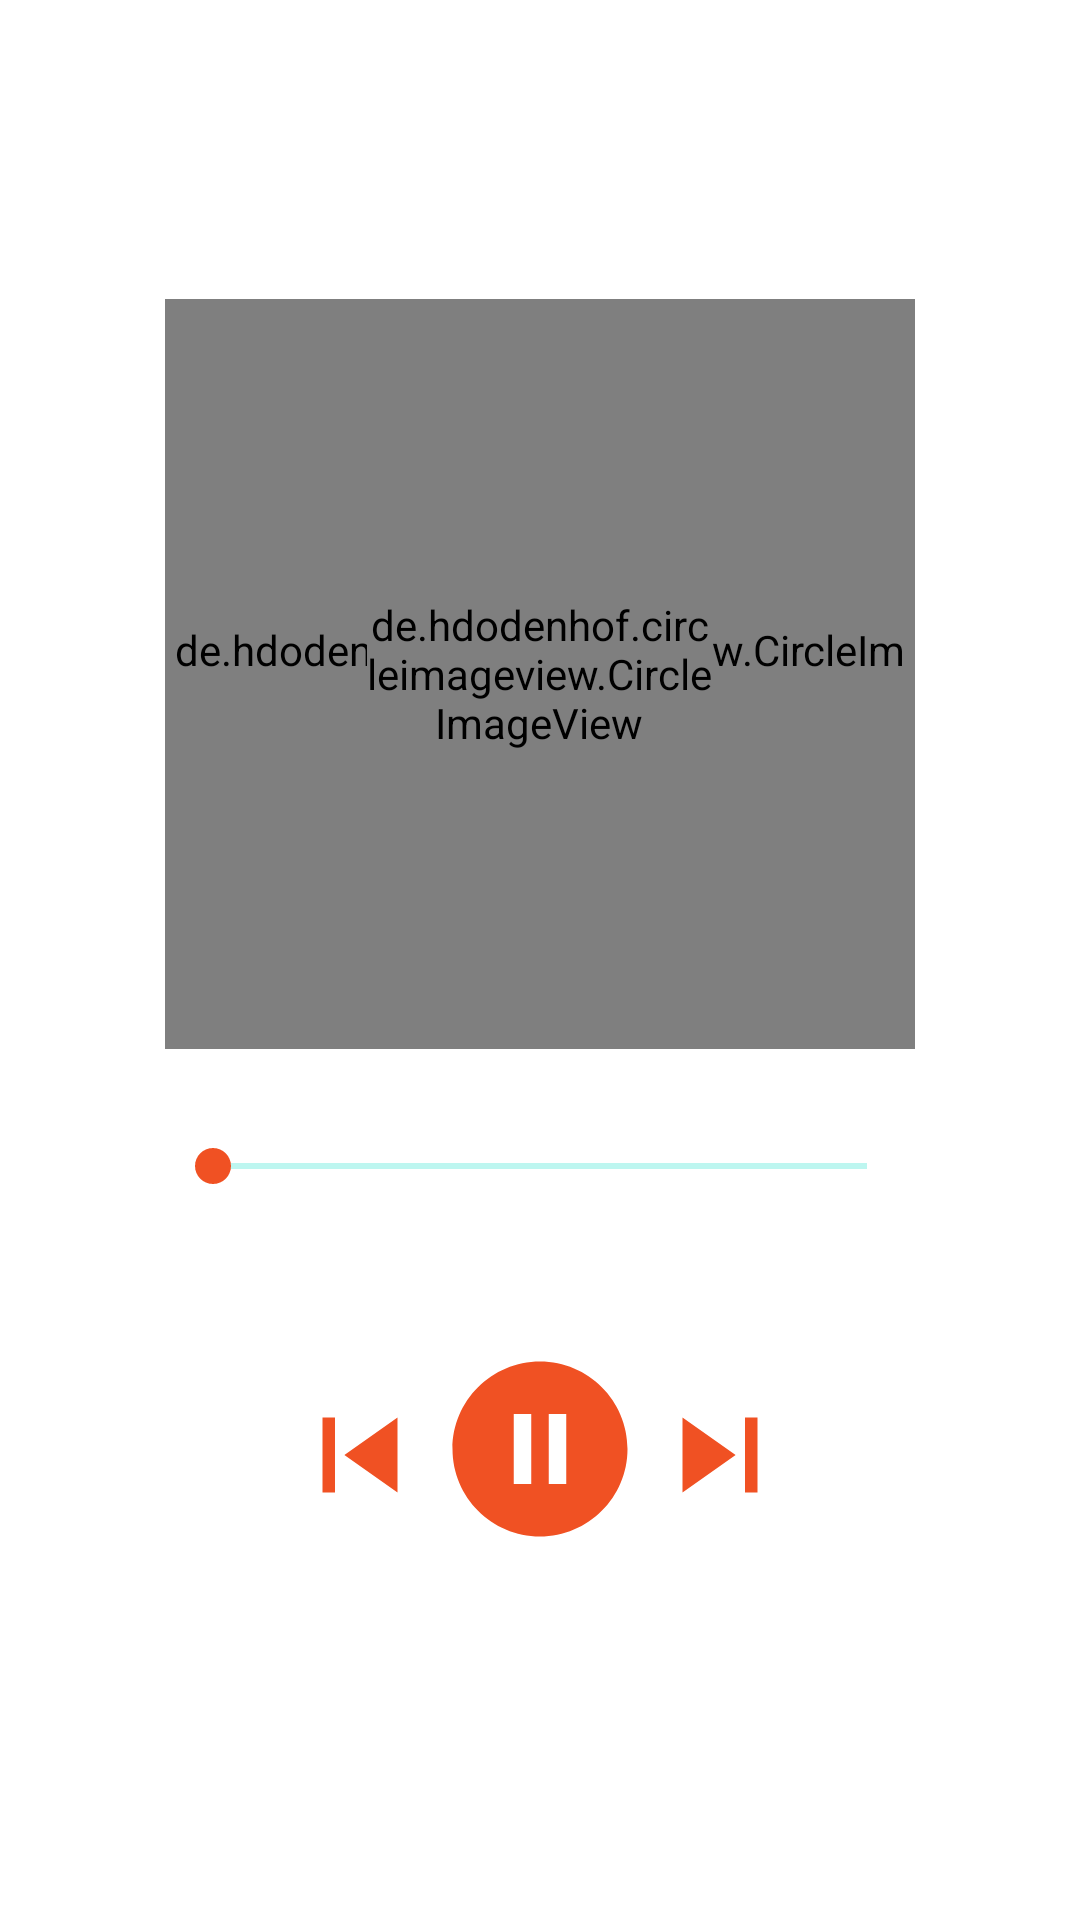

The Android layout XML behind this screen, and the referenced resources:
<!-- AndroidManifest.xml: application theme Theme.MusicApp -->
<!-- res/layout/activity_player.xml -->
<?xml version="1.0" encoding="utf-8"?>
<LinearLayout xmlns:android="http://schemas.android.com/apk/res/android"
    xmlns:app="http://schemas.android.com/apk/res-auto"
    xmlns:tools="http://schemas.android.com/tools"
    android:layout_width="match_parent"
    android:layout_height="match_parent"
    android:background="@drawable/background_img"
    android:orientation="vertical"
    android:weightSum="10"
    tools:context=".PlayerActivity">
    <LinearLayout
        android:layout_width="match_parent"
        android:layout_height="0dp"
        android:layout_weight="7"
        android:gravity="center"
        android:orientation="vertical"
        >
        <TextView
            android:id="@+id/playerNameSong"
            android:layout_width="match_parent"
            android:layout_height="wrap_content"
            android:ellipsize="marquee"
            android:marqueeRepeatLimit="marquee_forever"
            android:maxLines="1"
            android:scrollHorizontally="true"
            android:layout_marginLeft="20dp"
            android:layout_marginTop="20dp"
            android:layout_marginRight="20dp"
            android:layout_marginBottom="0dp"
            android:text="Song Name"
            android:textColor="@color/white"
            android:textSize="22sp"
            android:textAlignment="center"
            />

        <TextView
            android:id="@+id/playerAuthor"
            android:layout_width="match_parent"
            android:layout_height="wrap_content"
            android:layout_marginLeft="20dp"
            android:layout_marginTop="0dp"
            android:layout_marginRight="20dp"
            android:text="Author"
            android:textAlignment="center"
            android:textColor="@color/white"
            android:textSize="15sp" />

        <RelativeLayout
            android:layout_width="250dp"
            android:layout_height="250dp"
            android:layout_marginBottom="8dp"
            >

            <de.hdodenhof.circleimageview.CircleImageView
                android:id="@+id/playerDisc"
                android:layout_width="300dp"
                android:layout_height="300dp"
                android:layout_centerInParent="true"
                android:background="@drawable/rounded"
                android:src="@drawable/music_disc" />

            <de.hdodenhof.circleimageview.CircleImageView
                android:id="@+id/playerIMG"
                android:layout_width="115dp"
                android:layout_height="115dp"
                android:layout_centerInParent="true"
                android:src="@mipmap/ic_launcher"
                app:civ_border_color="#FF000000"
                app:civ_border_width="2dp" />


        </RelativeLayout>
        <RelativeLayout
            android:layout_width="match_parent"
            android:layout_height="60dp">

            <SeekBar
                android:id="@+id/playerSeekbar"
                android:layout_width="250dp"
                android:layout_height="wrap_content"
                android:layout_alignParentBottom="true"
                android:layout_centerInParent="true"
                android:layout_marginStart="5dp"
                android:layout_marginTop="20dp"
                android:layout_marginEnd="5dp"
                android:layout_marginBottom="20dp"
                android:progressBackgroundTint="@color/teal_200"
                android:theme="@style/seekbar">

            </SeekBar>

            <TextView
                android:id="@+id/playerSStart"
                android:layout_width="wrap_content"
                android:layout_height="wrap_content"
                android:layout_alignParentLeft="false"
                android:layout_centerInParent="true"
                android:layout_marginLeft="20dp"
                android:layout_toLeftOf="@+id/playerSeekbar"
                android:text="00:00"
                android:textColor="@color/white"
                android:textSize="14sp" />

            <TextView
                android:id="@+id/playerSStop"
                android:layout_width="wrap_content"
                android:layout_height="wrap_content"
                android:layout_alignParentRight="false"
                android:layout_centerInParent="true"
                android:layout_marginRight="20dp"
                android:layout_toRightOf="@+id/playerSeekbar"
                android:text="00:00"
                android:textColor="@color/white"
                android:textSize="14sp" />
        </RelativeLayout>
    </LinearLayout>

    <LinearLayout
        android:layout_width="match_parent"
        android:layout_height="0dp"
        android:layout_weight="3">

        <RelativeLayout
            android:layout_width="match_parent"
            android:layout_height="match_parent">

            <Button
                android:id="@+id/playerBtnPlay"
                android:layout_width="70dp"
                android:layout_height="70dp"
                android:layout_centerHorizontal="true"
                android:background="@drawable/baseline_pause_circle_24"
                android:contentDescription="Play"></Button>

            <Button
                android:id="@+id/playerBtnNext"
                android:layout_width="50dp"
                android:layout_height="50dp"
                android:layout_marginTop="12dp"
                android:layout_toRightOf="@+id/playerBtnPlay"
                android:background="@drawable/baseline_skip_next_24"
                android:contentDescription="Next" />

            <Button
                android:id="@+id/playerBtnPrev"
                android:layout_width="50dp"
                android:layout_height="50dp"
                android:layout_marginTop="12dp"
                android:layout_toLeftOf="@+id/playerBtnPlay"
                android:background="@drawable/baseline_skip_previous_24"
                android:contentDescription="Prev" />

            <Button
                android:id="@+id/playerBtnShuffle"
                android:layout_width="40dp"
                android:layout_height="40dp"
                android:layout_marginTop="15dp"
                android:layout_marginEnd="50dp"
                android:layout_toLeftOf="@+id/playerBtnPrev"
                android:background="@drawable/baseline_sync_alt_24"
                android:contentDescription="Shuffle" />
            <Button
                android:id="@+id/playerBtnRepeat"
                android:layout_width="40dp"
                android:layout_height="40dp"
                android:layout_marginTop="15dp"
                android:layout_marginStart="50dp"
                android:layout_toRightOf="@+id/playerBtnNext"
                android:background="@drawable/baseline_repeat_24"
                android:backgroundTint="@color/white"
                android:contentDescription="Repeat" />



        </RelativeLayout>
    </LinearLayout>
</LinearLayout>
<!-- resources referenced by this layout -->
<resources>
  <color name="teal_200">#FF03DAC5</color>
  <color name="white">#FFFFFFFF</color>
  <!-- drawable baseline_pause_circle_24 (drawable) -->
  <vector android:height="24dp" android:tint="#F05123"
      android:viewportHeight="24" android:viewportWidth="24"
      android:width="24dp" xmlns:android="http://schemas.android.com/apk/res/android">
      <path android:fillColor="@android:color/white" android:pathData="M12,2C6.48,2 2,6.48 2,12s4.48,10 10,10s10,-4.48 10,-10S17.52,2 12,2zM11,16H9V8h2V16zM15,16h-2V8h2V16z"/>
  </vector>
  <!-- drawable baseline_repeat_24 (drawable) -->
  <vector android:height="20dp" android:tint="#FFFFFF"
      android:viewportHeight="24" android:viewportWidth="24"
      android:width="20dp" xmlns:android="http://schemas.android.com/apk/res/android">
      <path android:fillColor="@android:color/white" android:pathData="M7,7h10v3l4,-4 -4,-4v3L5,5v6h2L7,7zM17,17L7,17v-3l-4,4 4,4v-3h12v-6h-2v4z"/>
  </vector>
  <!-- drawable baseline_skip_next_24 (drawable) -->
  <vector android:height="24dp" android:tint="#F05123"
      android:viewportHeight="24" android:viewportWidth="24"
      android:width="24dp" xmlns:android="http://schemas.android.com/apk/res/android">
      <path android:fillColor="@android:color/white" android:pathData="M6,18l8.5,-6L6,6v12zM16,6v12h2V6h-2z"/>
  </vector>
  <!-- drawable baseline_skip_previous_24 (drawable) -->
  <vector android:height="24dp" android:tint="#F05123"
      android:viewportHeight="24" android:viewportWidth="24"
      android:width="24dp" xmlns:android="http://schemas.android.com/apk/res/android">
      <path android:fillColor="@android:color/white" android:pathData="M6,6h2v12L6,18zM9.5,12l8.5,6L18,6z"/>
  </vector>
  <!-- drawable baseline_sync_alt_24 (drawable) -->
  <vector android:height="20dp" android:tint="#FFFFFF"
      android:viewportHeight="24" android:viewportWidth="24"
      android:width="20dp" xmlns:android="http://schemas.android.com/apk/res/android">
      <path android:fillColor="@android:color/white" android:pathData="M18,12l4,-4l-4,-4l0,3l-15,0l0,2l15,0z"/>
      <path android:fillColor="@android:color/white" android:pathData="M6,12l-4,4l4,4l0,-3l15,0l0,-2l-15,0z"/>
  </vector>
  <!-- drawable music_disc: png bitmap (drawable, 497902 bytes) -->
  <!-- drawable rounded (drawable) -->
  <shape xmlns:android="http://schemas.android.com/apk/res/android">
      <solid android:color="@android:color/transparent" />
      <stroke
          android:width="2dp"
          android:color="@android:color/black" />
      <corners android:radius="1000dp" />
  </shape>
  <style name="seekbar" parent="Theme.AppCompat.Light.DarkActionBar">
          
          <item name="colorAccent">@color/orange</item> 
      </style>
  <style name="Theme.MusicApp" parent="Theme.MaterialComponents.DayNight.DarkActionBar">
          
          <item name="colorPrimary">@color/orange</item>
          <item name="colorPrimaryVariant">@color/black</item>
          <item name="colorOnPrimary">@color/orange</item>
          
          <item name="colorSecondary">@color/teal_200</item>
          <item name="colorSecondaryVariant">@color/teal_700</item>
          <item name="colorOnSecondary">@color/black</item>
          
          <item name="android:statusBarColor">?attr/colorPrimaryVariant</item>
          
      </style>
  <color name="orange">#f05123</color>
  <color name="black">#FF000000</color>
  <color name="teal_700">#FF018786</color>
</resources>
